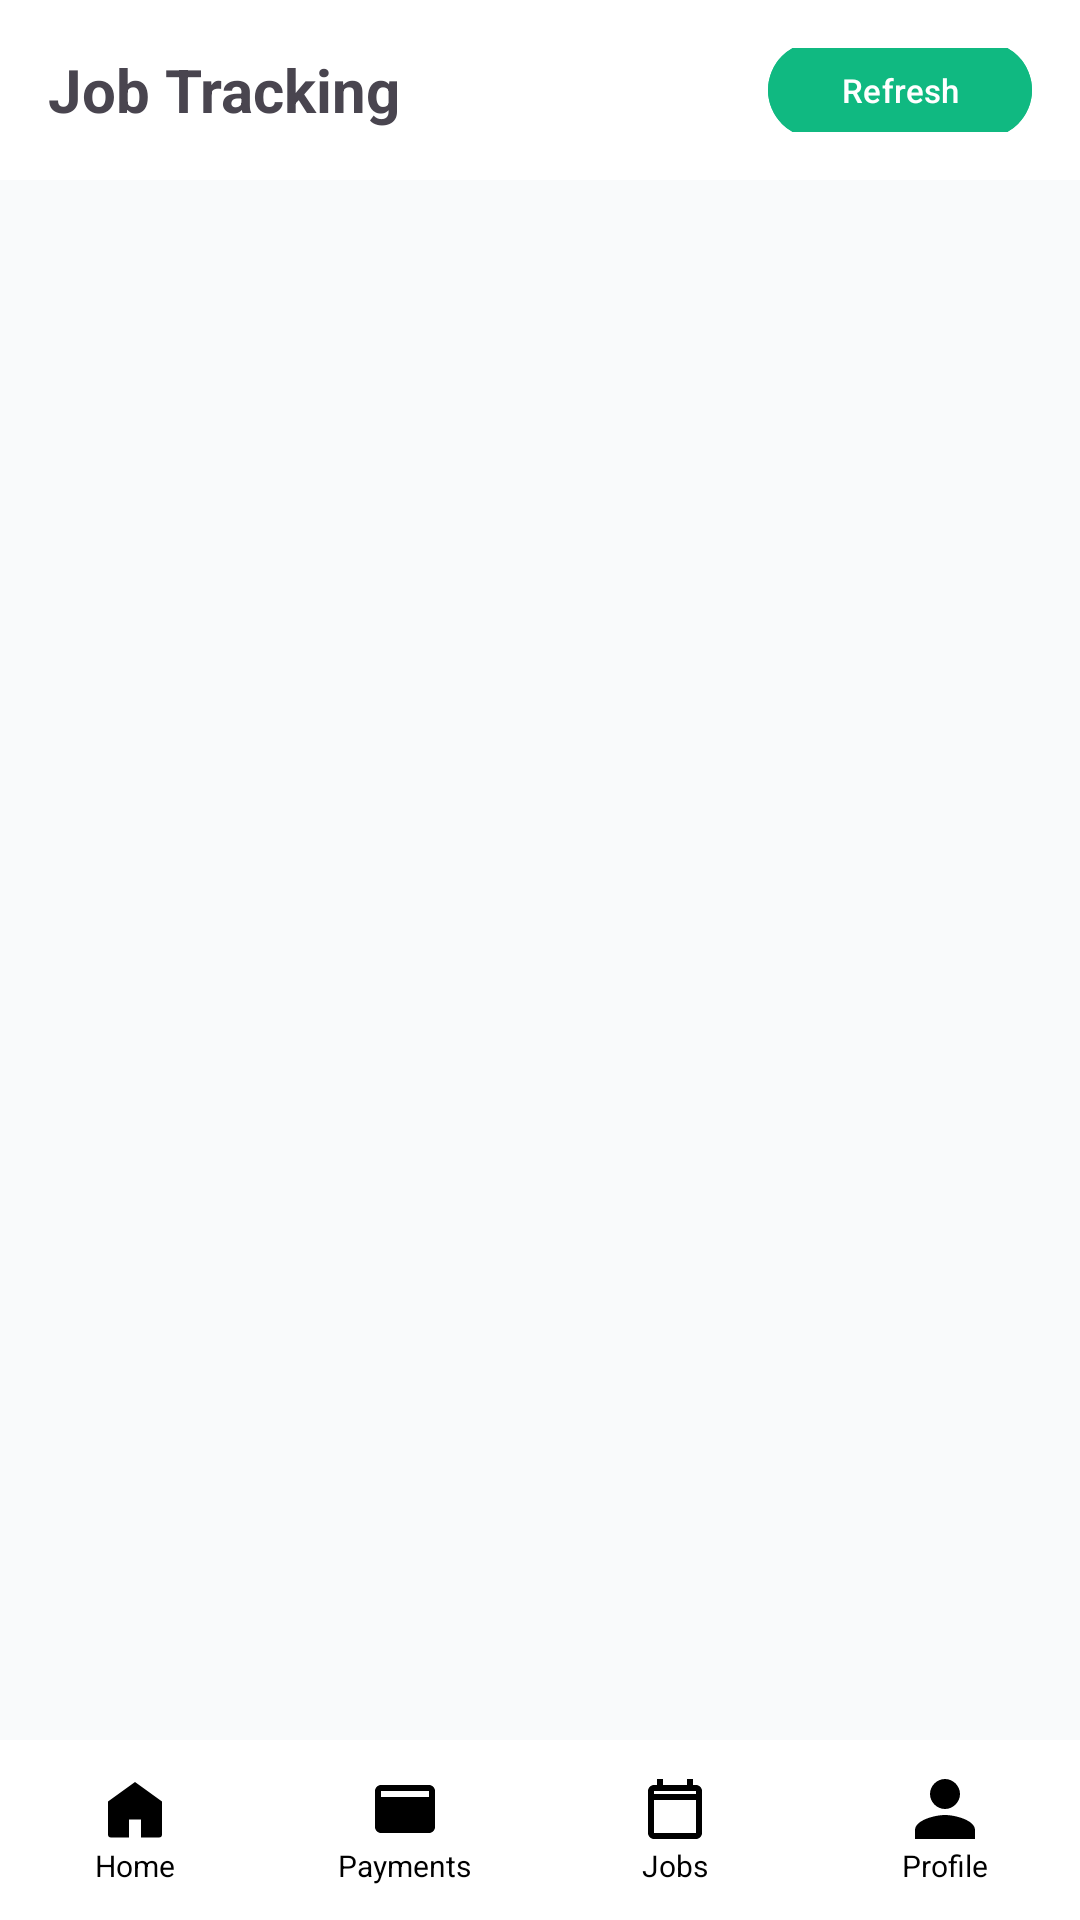

Layout XML and referenced resources for this Android screen:
<!-- AndroidManifest.xml: application theme Theme.LawnTamers -->
<!-- res/layout/activity_customer_job_tracking.xml -->
<?xml version="1.0" encoding="utf-8"?>
<androidx.constraintlayout.widget.ConstraintLayout
    xmlns:android="http://schemas.android.com/apk/res/android"
    xmlns:app="http://schemas.android.com/apk/res-auto"
    android:layout_width="match_parent"
    android:layout_height="match_parent"
    android:background="@color/lightBackground">

    
    <LinearLayout
        android:id="@+id/headerLayout"
        android:layout_width="0dp"
        android:layout_height="60dp"
        android:orientation="horizontal"
        android:gravity="center_vertical"
        android:padding="16dp"
        android:background="@color/white"
        app:layout_constraintTop_toTopOf="parent"
        app:layout_constraintStart_toStartOf="parent"
        app:layout_constraintEnd_toEndOf="parent">

        
        <TextView
            android:id="@+id/tvHeaderTitle"
            android:layout_width="0dp"
            android:layout_height="wrap_content"
            android:layout_weight="1"
            android:text="Job Tracking"
            android:textSize="20sp"
            android:textStyle="bold"/>

        
        <com.google.android.material.button.MaterialButton
            android:id="@+id/btnSunToggle"
            android:layout_width="40dp"
            android:layout_height="40dp"
            android:layout_marginEnd="8dp"
            android:backgroundTint="@color/white"
            android:icon="@drawable/ic_sun"
            android:iconTint="@color/emerald"
            app:cornerRadius="20dp" />

        
        <com.google.android.material.button.MaterialButton
            android:id="@+id/btnRefresh"
            android:layout_width="wrap_content"
            android:layout_height="40dp"
            android:text="Refresh"
            android:textSize="11sp"
            android:backgroundTint="@color/emerald"
            android:textColor="@color/white"/>
    </LinearLayout>

    
    <ScrollView
        android:id="@+id/scrollContent"
        android:layout_width="0dp"
        android:layout_height="0dp"
        app:layout_constraintTop_toBottomOf="@id/headerLayout"
        app:layout_constraintBottom_toTopOf="@id/footerLayout"
        app:layout_constraintStart_toStartOf="parent"
        app:layout_constraintEnd_toEndOf="parent">

        <LinearLayout
            android:id="@+id/jobContainer"
            android:layout_width="match_parent"
            android:layout_height="wrap_content"
            android:orientation="vertical"
            android:padding="16dp"
            android:spacing="8dp"/>
    </ScrollView>


    
    <LinearLayout
        android:id="@+id/footerLayout"
        android:layout_width="0dp"
        android:layout_height="60dp"
        android:orientation="horizontal"
        android:gravity="center"
        android:background="@color/white"
        app:layout_constraintBottom_toBottomOf="parent"
        app:layout_constraintStart_toStartOf="parent"
        app:layout_constraintEnd_toEndOf="parent"
        android:weightSum="4">

        
        <LinearLayout
            android:layout_width="0dp"
            android:layout_height="match_parent"
            android:layout_weight="1"
            android:orientation="vertical"
            android:gravity="center">

            <ImageButton
                android:id="@+id/btnHome"
                android:layout_width="wrap_content"
                android:layout_height="wrap_content"
                android:src="@drawable/ic_home"
                android:background="@color/white"/>

            <TextView
                android:layout_width="wrap_content"
                android:layout_height="wrap_content"
                android:text="Home"
                android:textSize="10sp"
                android:textColor="@color/black"/>
        </LinearLayout>

        
        <LinearLayout
            android:layout_width="0dp"
            android:layout_height="match_parent"
            android:layout_weight="1"
            android:orientation="vertical"
            android:gravity="center">

            <ImageButton
                android:id="@+id/btnPayments"
                android:layout_width="wrap_content"
                android:layout_height="wrap_content"
                android:src="@drawable/ic_payment"
                android:background="@color/white"/>

            <TextView
                android:layout_width="wrap_content"
                android:layout_height="wrap_content"
                android:text="Payments"
                android:textSize="10sp"
                android:textColor="@color/black"/>
        </LinearLayout>

        
        <LinearLayout
            android:layout_width="0dp"
            android:layout_height="match_parent"
            android:layout_weight="1"
            android:orientation="vertical"
            android:gravity="center">

            <ImageButton
                android:id="@+id/btnJobs"
                android:layout_width="wrap_content"
                android:layout_height="wrap_content"
                android:src="@drawable/ic_calendar"
                android:background="@color/white"/>

            <TextView
                android:layout_width="wrap_content"
                android:layout_height="wrap_content"
                android:text="Jobs"
                android:textSize="10sp"
                android:textColor="@color/black"/>
        </LinearLayout>

        
        <LinearLayout
            android:layout_width="0dp"
            android:layout_height="match_parent"
            android:layout_weight="1"
            android:orientation="vertical"
            android:gravity="center">

            <ImageButton
                android:id="@+id/btnProfile"
                android:layout_width="wrap_content"
                android:layout_height="wrap_content"
                android:src="@drawable/ic_user"
                android:background="@color/white"/>

            <TextView
                android:layout_width="wrap_content"
                android:layout_height="wrap_content"
                android:text="Profile"
                android:textSize="10sp"
                android:textColor="@color/black"/>
        </LinearLayout>

    </LinearLayout>

</androidx.constraintlayout.widget.ConstraintLayout>
<!-- resources referenced by this layout -->
<resources>
  <color name="black">#FF000000</color>
  <color name="emerald">#10B981</color>
  <color name="lightBackground">#F9FAFB</color>
  <color name="white">#FFFFFFFF</color>
  <!-- drawable ic_calendar (drawable) -->
  <vector xmlns:android="http://schemas.android.com/apk/res/android"
      android:width="24dp" android:height="24dp"
      android:viewportWidth="24" android:viewportHeight="24">
      <path
          android:fillColor="@color/black"
          android:pathData="M19,4h-1V2h-2v2H8V2H6v2H5c-1.1,0,-2,0.9,-2,2v14c0,1.1,0.9,2,2,2h14c1.1,0,2,-0.9,2,-2V6c0,-1.1,-0.9,-2,-2,-2zm0,16H5V9h14v11zm0,-13H5V6h14v1z"/>
  </vector>
  <!-- drawable ic_home (drawable) -->
  <vector xmlns:android="http://schemas.android.com/apk/res/android"
      android:width="24dp" android:height="24dp"
      android:viewportWidth="24" android:viewportHeight="24">
      <path
          android:fillColor="@color/black"
          android:pathData="M3,9.5L12,3l9,6.5v11a1,1,0,0,1,-1,1h-6v-6h-4v6H4a1,1,0,0,1,-1,-1v-11z"/>
  </vector>
  <!-- drawable ic_payment (drawable) -->
  <vector xmlns:android="http://schemas.android.com/apk/res/android"
      android:width="24dp"
      android:height="24dp"
      android:viewportWidth="24"
      android:viewportHeight="24">
  
      <path
          android:fillColor="#000000"
          android:pathData="M20,4H4c-1.1,0 -2,0.9 -2,2v12c0,1.1 0.9,2 2,2h16c1.1,0 2,-0.9 2,-2V6c0,-1.1 -0.9,-2 -2,-2zm0,4H4V6h16v2z"/>
  </vector>
  <!-- drawable ic_sun (drawable) -->
  <?xml version="1.0" encoding="utf-8"?>
  <vector xmlns:android="http://schemas.android.com/apk/res/android"
      android:width="24dp"
      android:height="24dp"
      android:viewportWidth="24"
      android:viewportHeight="24">
  
      <path
          android:fillColor="?attr/colorOnBackground"
          android:pathData="M12,4a1,1 0,0 1,1 1v2a1,1 0,0 1,-2 0V5a1,1 0,0 1,1 -1zM12,17a1,1 0,0 1,1 1v2a1,1 0,0 1,-2 0v-2a1,1 0,0 1,1 -1zM4,11a1,1 0,0 1,1 1 1,1 0,0 1,-1 1H2a1,1 0,0 1,0 -2h2zM22,11a1,1 0,0 1,0 2h-2a1,1 0,0 1,0 -2h2zM5.64,5.64a1,1 0,0 1,1.41 0l1.42,1.42a1,1 0,1 1,-1.41 1.41L5.64,7.05a1,1 0,0 1,0 -1.41zM16.95,16.95a1,1 0,0 1,1.41 0l1.42,1.42a1,1 0,1 1,-1.41 1.41l-1.42,-1.42a1,1 0,0 1,0 -1.41zM5.64,18.36a1,1 0,0 1,0 -1.41l1.42,-1.42a1,1 0,1 1,1.41 1.41L7.05,18.36a1,1 0,0 1,-1.41 0zM16.95,7.05a1,1 0,0 1,0 -1.41l1.42,-1.42a1,1 0,1 1,1.41 1.41l-1.42,1.42a1,1 0,0 1,-1.41 0zM12,8a4,4 0,1 1,0 8 4,4 0,0 1,0 -8z"/>
  </vector>
  <!-- drawable ic_user (drawable) -->
  <vector xmlns:android="http://schemas.android.com/apk/res/android"
      android:width="24dp" android:height="24dp"
      android:viewportWidth="24" android:viewportHeight="24">
      <path
          android:fillColor="@color/black"
          android:pathData="M12,12c2.7,0,5,-2.3,5,-5s-2.3,-5,-5,-5,-5,2.3,-5,5,2.3,5,5,5zm0,2c-3.3,0,-10,1.7,-10,5v3h20v-3c0,-3.3,-6.7,-5,-10,-5z"/>
  </vector>
  <style name="Theme.LawnTamers" parent="Theme.Material3.DayNight.NoActionBar">
          <item name="android:statusBarColor">@android:color/transparent</item>
          <item name="android:windowLightStatusBar">false</item>
      </style>
</resources>
